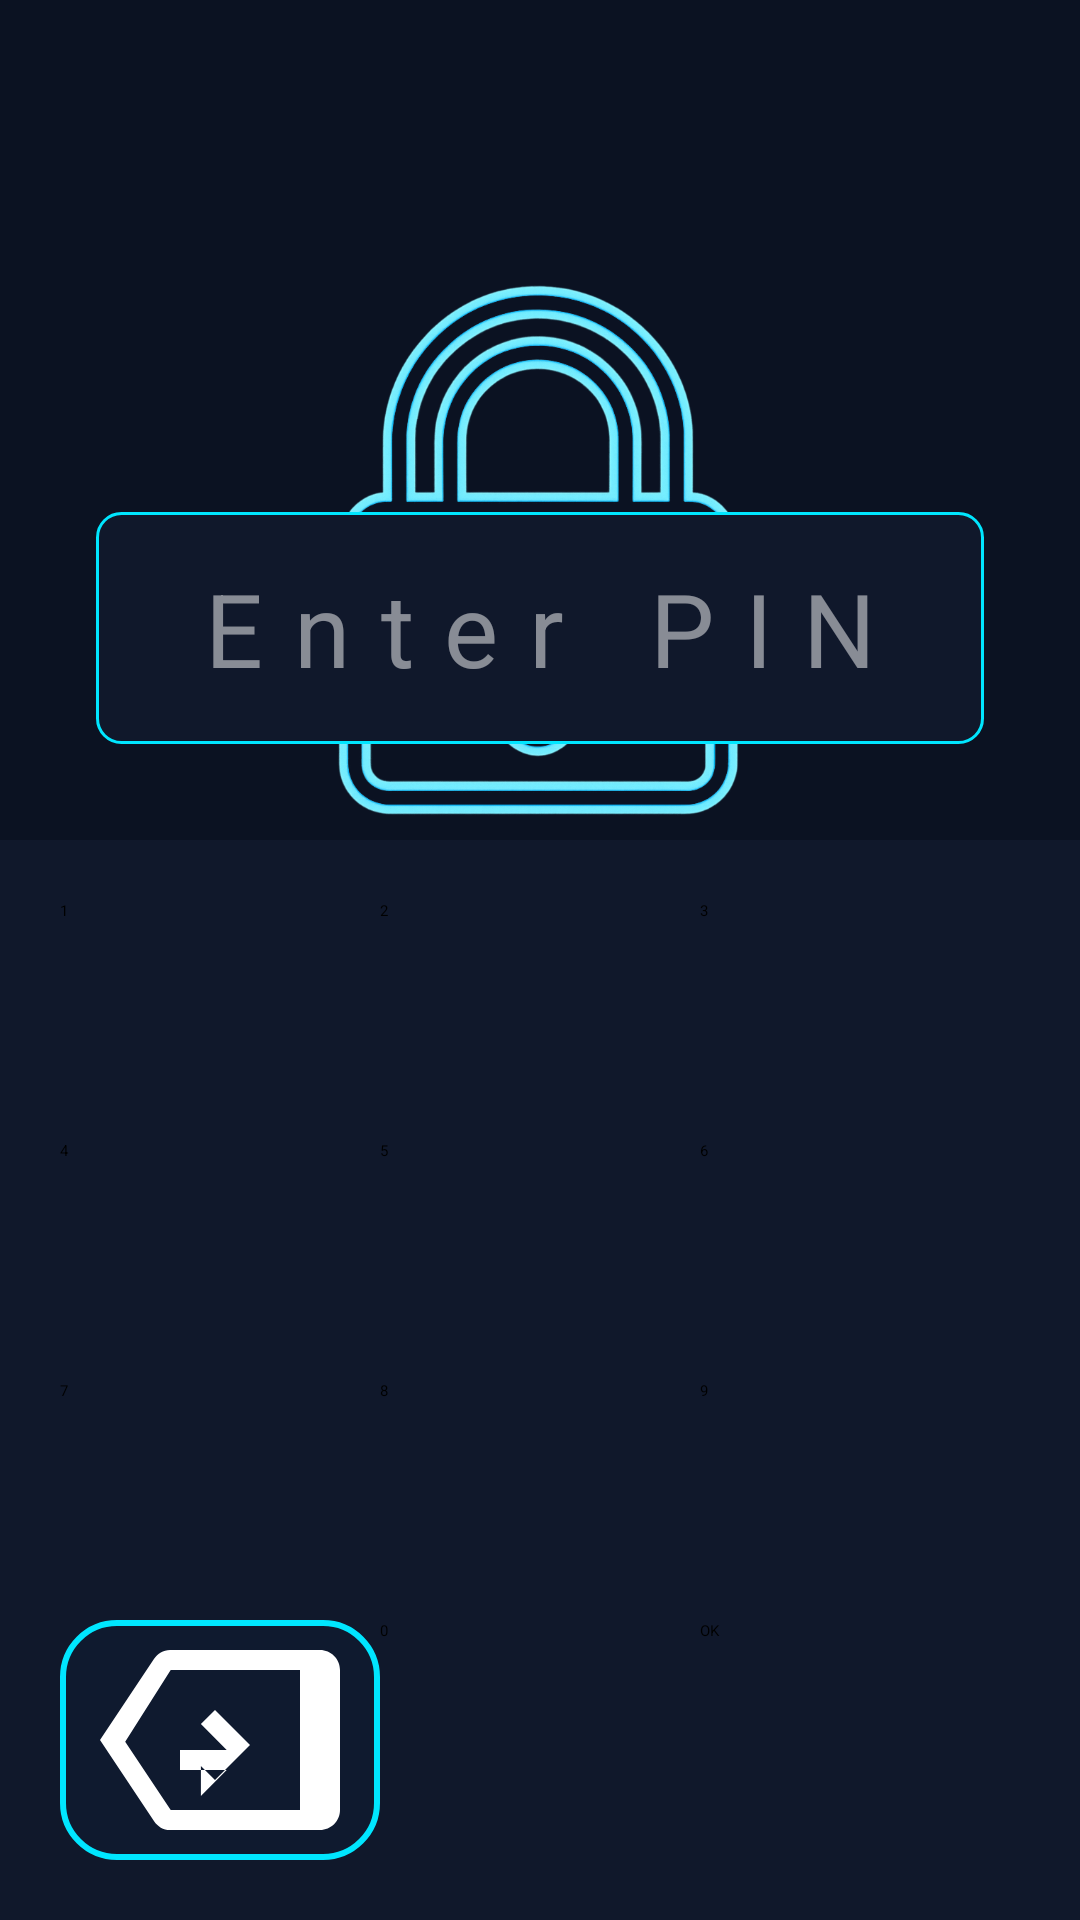

This screen was rendered from an Android layout file. Write that file and the resources it references.
<!-- AndroidManifest.xml: application theme Theme.SmartLock -->
<!-- res/layout/activity_main.xml -->
<?xml version="1.0" encoding="utf-8"?>
<androidx.constraintlayout.widget.ConstraintLayout xmlns:android="http://schemas.android.com/apk/res/android" xmlns:app="http://schemas.android.com/apk/res-auto"
    android:background="#0b1222"
    android:layout_width="match_parent"
    android:layout_height="match_parent">
    <ImageView
        android:id="@+id/lockImage"
        android:layout_width="248dp"
        android:layout_height="242dp"
        android:layout_marginTop="64dp"
        android:src="@drawable/img"
        app:layout_constraintBottom_toTopOf="@+id/passwordDots"
        app:layout_constraintEnd_toEndOf="parent"
        app:layout_constraintHorizontal_bias="0.496"
        app:layout_constraintStart_toStartOf="parent"
        app:layout_constraintTop_toTopOf="parent"
        app:layout_constraintVertical_bias="0"/>
    <TextView
        android:textSize="34sp"
        android:textColor="#00e6ff"
        android:textColorHint="#80ffffff"
        android:gravity="center"
        android:id="@+id/passwordDots"
        android:background="@drawable/password_box_background"
        android:padding="16dp"
        android:layout_width="0dp"
        android:layout_height="wrap_content"
        android:layout_marginBottom="32dp"
        android:hint="Enter PIN"
        android:layout_marginStart="32dp"
        android:layout_marginEnd="32dp"
        android:letterSpacing="0.3"
        app:layout_constraintBottom_toTopOf="@+id/numpadLayout"
        app:layout_constraintEnd_toEndOf="parent"
        app:layout_constraintStart_toStartOf="parent"/>
    <GridLayout
        android:id="@+id/numpadLayout"
        android:background="#10182b"
        android:padding="20dp"
        android:layout_width="0dp"
        android:layout_height="0dp"
        android:rowCount="4"
        android:columnCount="3"
        app:layout_constraintBottom_toBottomOf="parent"
        app:layout_constraintDimensionRatio="1:1"
        app:layout_constraintEnd_toEndOf="parent"
        app:layout_constraintStart_toStartOf="parent">
        <Button
            android:id="@+id/btn1"
            android:layout_width="0dp"
            android:layout_height="0dp"
            android:text="1"
            android:layout_rowWeight="1"
            android:layout_columnWeight="1"
            style="@style/NumpadButton"/>
        <Button
            android:id="@+id/btn2"
            android:layout_width="0dp"
            android:layout_height="0dp"
            android:text="2"
            android:layout_rowWeight="1"
            android:layout_columnWeight="1"
            style="@style/NumpadButton"/>
        <Button
            android:id="@+id/btn3"
            android:layout_width="0dp"
            android:layout_height="0dp"
            android:text="3"
            android:layout_rowWeight="1"
            android:layout_columnWeight="1"
            style="@style/NumpadButton"/>
        <Button
            android:id="@+id/btn4"
            android:layout_width="0dp"
            android:layout_height="0dp"
            android:text="4"
            android:layout_rowWeight="1"
            android:layout_columnWeight="1"
            style="@style/NumpadButton"/>
        <Button
            android:id="@+id/btn5"
            android:layout_width="0dp"
            android:layout_height="0dp"
            android:text="5"
            android:layout_rowWeight="1"
            android:layout_columnWeight="1"
            style="@style/NumpadButton"/>
        <Button
            android:id="@+id/btn6"
            android:layout_width="0dp"
            android:layout_height="0dp"
            android:text="6"
            android:layout_rowWeight="1"
            android:layout_columnWeight="1"
            style="@style/NumpadButton"/>
        <Button
            android:id="@+id/btn7"
            android:layout_width="0dp"
            android:layout_height="0dp"
            android:text="7"
            android:layout_rowWeight="1"
            android:layout_columnWeight="1"
            style="@style/NumpadButton"/>
        <Button
            android:id="@+id/btn8"
            android:layout_width="0dp"
            android:layout_height="0dp"
            android:text="8"
            android:layout_rowWeight="1"
            android:layout_columnWeight="1"
            style="@style/NumpadButton"/>
        <Button
            android:id="@+id/btn9"
            android:layout_width="0dp"
            android:layout_height="0dp"
            android:text="9"
            android:layout_rowWeight="1"
            android:layout_columnWeight="1"
            style="@style/NumpadButton"/>
        <ImageButton
            android:id="@+id/btnBackspace"
            android:background="@drawable/numpad_button_bg"
            android:layout_width="0dp"
            android:layout_height="0dp"
            android:src="@drawable/ic_backspace"
            android:layout_rowWeight="1"
            android:layout_columnWeight="1"
            app:tint="#00e6ff"/>
        <Button
            android:id="@+id/btn0"
            android:layout_width="0dp"
            android:layout_height="0dp"
            android:text="0"
            android:layout_rowWeight="1"
            android:layout_columnWeight="1"
            style="@style/NumpadButton"/>
        <Button
            android:id="@+id/btnOk"
            android:layout_width="0dp"
            android:layout_height="0dp"
            android:text="OK"
            android:layout_rowWeight="1"
            android:layout_columnWeight="1"
            style="@style/NumpadButton"/>
    </GridLayout>
</androidx.constraintlayout.widget.ConstraintLayout>
<!-- resources referenced by this layout -->
<resources>
  <!-- drawable ic_backspace (drawable) -->
  <?xml version="1.0" encoding="utf-8"?>
  <vector xmlns:android="http://schemas.android.com/apk/res/android"
      android:height="24dp"
      android:width="24dp"
      android:viewportWidth="24"
      android:viewportHeight="24">
      <path
          android:fillColor="#ffffff"
          android:pathData="M22,3H7c-0.69,0 -1.23,0.35 -1.59,0.88L0,12l5.41,8.12c0.36,0.53 0.9,0.88 1.59,0.88h15c1.1,0 2,-0.9 2,-2V5c0,-1.1 -0.9,-2 -2,-2zM20,19H7.07l-4.55,-6.82L7.07,5H20v14z"/>
      <path
          android:fillColor="#ffffff"
          android:pathData="M10.09,14.59L11.5,16l3.5,-3.5L11.5,9 10.09,10.41 12.67,13H8v2h4.67l-2.58,2.59z"/>
  </vector>
  <!-- drawable img: png bitmap (drawable, 266521 bytes) -->
  <!-- drawable numpad_button_bg (drawable) -->
  <?xml version="1.0" encoding="utf-8"?>
  <shape xmlns:android="http://schemas.android.com/apk/res/android" android:shape="rectangle">
      <solid android:color="#0f1a2f"/>
      <corners android:radius="18dp"/>
      <stroke
          android:width="2dp"
          android:color="#00e6ff"/>
  </shape>
  <!-- drawable password_box_background (drawable) -->
  <?xml version="1.0" encoding="utf-8"?>
  <shape xmlns:android="http://schemas.android.com/apk/res/android" android:shape="rectangle">
      <solid android:color="#10182b"/>
      <corners android:radius="8dp"/>
      <stroke
          android:width="1dp"
          android:color="#00e6ff"/>
  </shape>
</resources>
